The GitHub repository Pablo-H-H/Inteligencia_Artificial_Clasificador_Videojuegos contains a labelled image folder "videogames-cnn-dataset" with 21 categories: Apex Legends, CSGO, Clash Royale, Dead by Daylight, Dota 2, Escape from Tarkov, FIFA 21, Fortnite, Free Fire, GTA V, League of Legends, Minecraft, Overwatch, PUBG Battlegrounds, Rainbow Six, Rocket League, Rust, Sea of Thieves, Valorant, Warzone, World of Warcraft. Examples follow, each with its label.

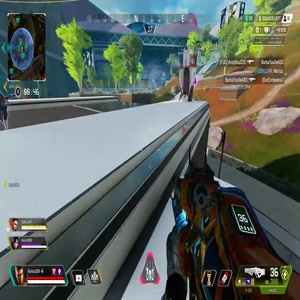
Label: Apex Legends

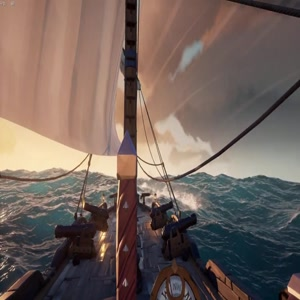
Label: Sea of Thieves

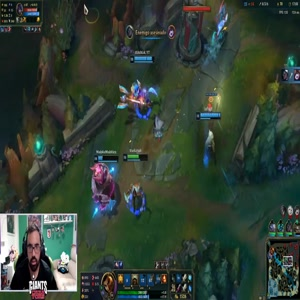
Label: League of Legends

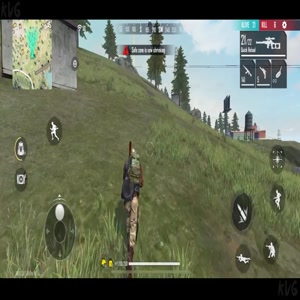
Label: Free Fire

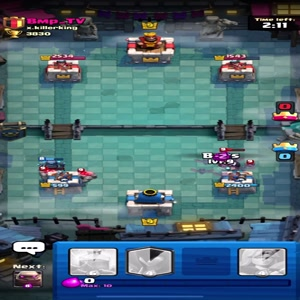
Label: Clash Royale

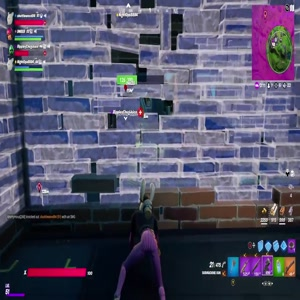
Label: Fortnite
